Run: headless pygame with SDL's dummy video driver; simulated clock (each Clock.tick advances the game by its frame time, no real sleeping); random seed 0; keys injected as events and as key.get_pressed() state; no mouse input.
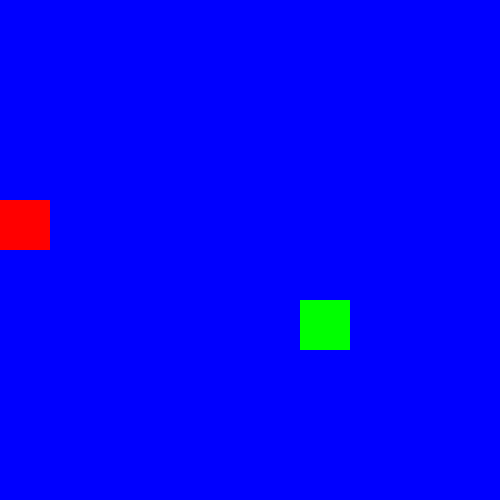
Frame 1 of 1 · flips 1–60 · no input

The pygame program that drew these frames:



import pygame
from random import randrange

#размер окна:
A = 500
#шаг змейки
size = 50
#координаты головы змейки
x = randrange(0, A, size)
y = randrange(0, A, size)
#координаты яблока
xapple = randrange(0, A, size)
yapple = randrange(0, A, size)
#частота смены кадров
fps = 5
#начальное направление
dx = 0
dy = 0
#разрешаем движение во всех направлениях
UP = True
DOWN = True
RIGHT = True
LEFT = True
#список координат змейки:
snake = [(x, y)]
#длина змейки:
length = 1

#инициализируем библиотеку:
pygame.init()
#вызов окна:
win = pygame.display.set_mode((A, A)) 
#даём окну название:
pygame.display.set_caption("Змейка")
#объект для регулирования скорости змейки
clock = pygame.time.Clock()

#основной цикл:
while True:
  clock.tick(fps)
#закрашиваем фон
  win.fill(pygame.Color('blue'))
#рисуем змейку, состоящую из зелёных квадратов
  for i, j in snake:
    pygame.draw.rect(win, 'green', (i, j, size, size))
#рисуем красное яблоко
  pygame.draw.rect(win, 'red', (xapple, yapple, size, size))
#обновляем экран
  pygame.display.update()
#проверка на закрытие приложения
  for event in pygame.event.get():
    if event.type == pygame.QUIT:
      exit()
#управление змейкой
  key = pygame.key.get_pressed()
  if key[pygame.K_UP] and UP:
    dx = 0
    dy = -1
    UP = True
    DOWN = False
    RIGHT = True
    LEFT = True
  if key[pygame.K_DOWN] and DOWN:
    dx = 0
    dy = 1
    UP = False
    DOWN = True
    RIGHT = True
    LEFT = True
  if key[pygame.K_RIGHT] and RIGHT:
    dx = 1
    dy = 0
    UP = True
    DOWN = True
    RIGHT = True
    LEFT = False
  if key[pygame.K_LEFT] and LEFT:
    dx = -1
    dy = 0
    UP = True
    DOWN = True
    RIGHT = False
    LEFT = True
  x += dx * size
  y += dy * size
  #добавляем каждый шаг змейки в её список координат
  snake.append((x, y))
  #срез координат в соответствии с длиной змейки
  snake = snake[-length:]

    #змейка ест яблоко
  if snake[-1] == (xapple, yapple):
    xapple = randrange(0, A, size)
    yapple = randrange(0, A, size)
    length += 1
    fps += 0.5

      #условие проигрыша
  if x < 0 or x > A or y < 0 or y > A:
    break
  if len(snake) != len(set(snake)):
    break
